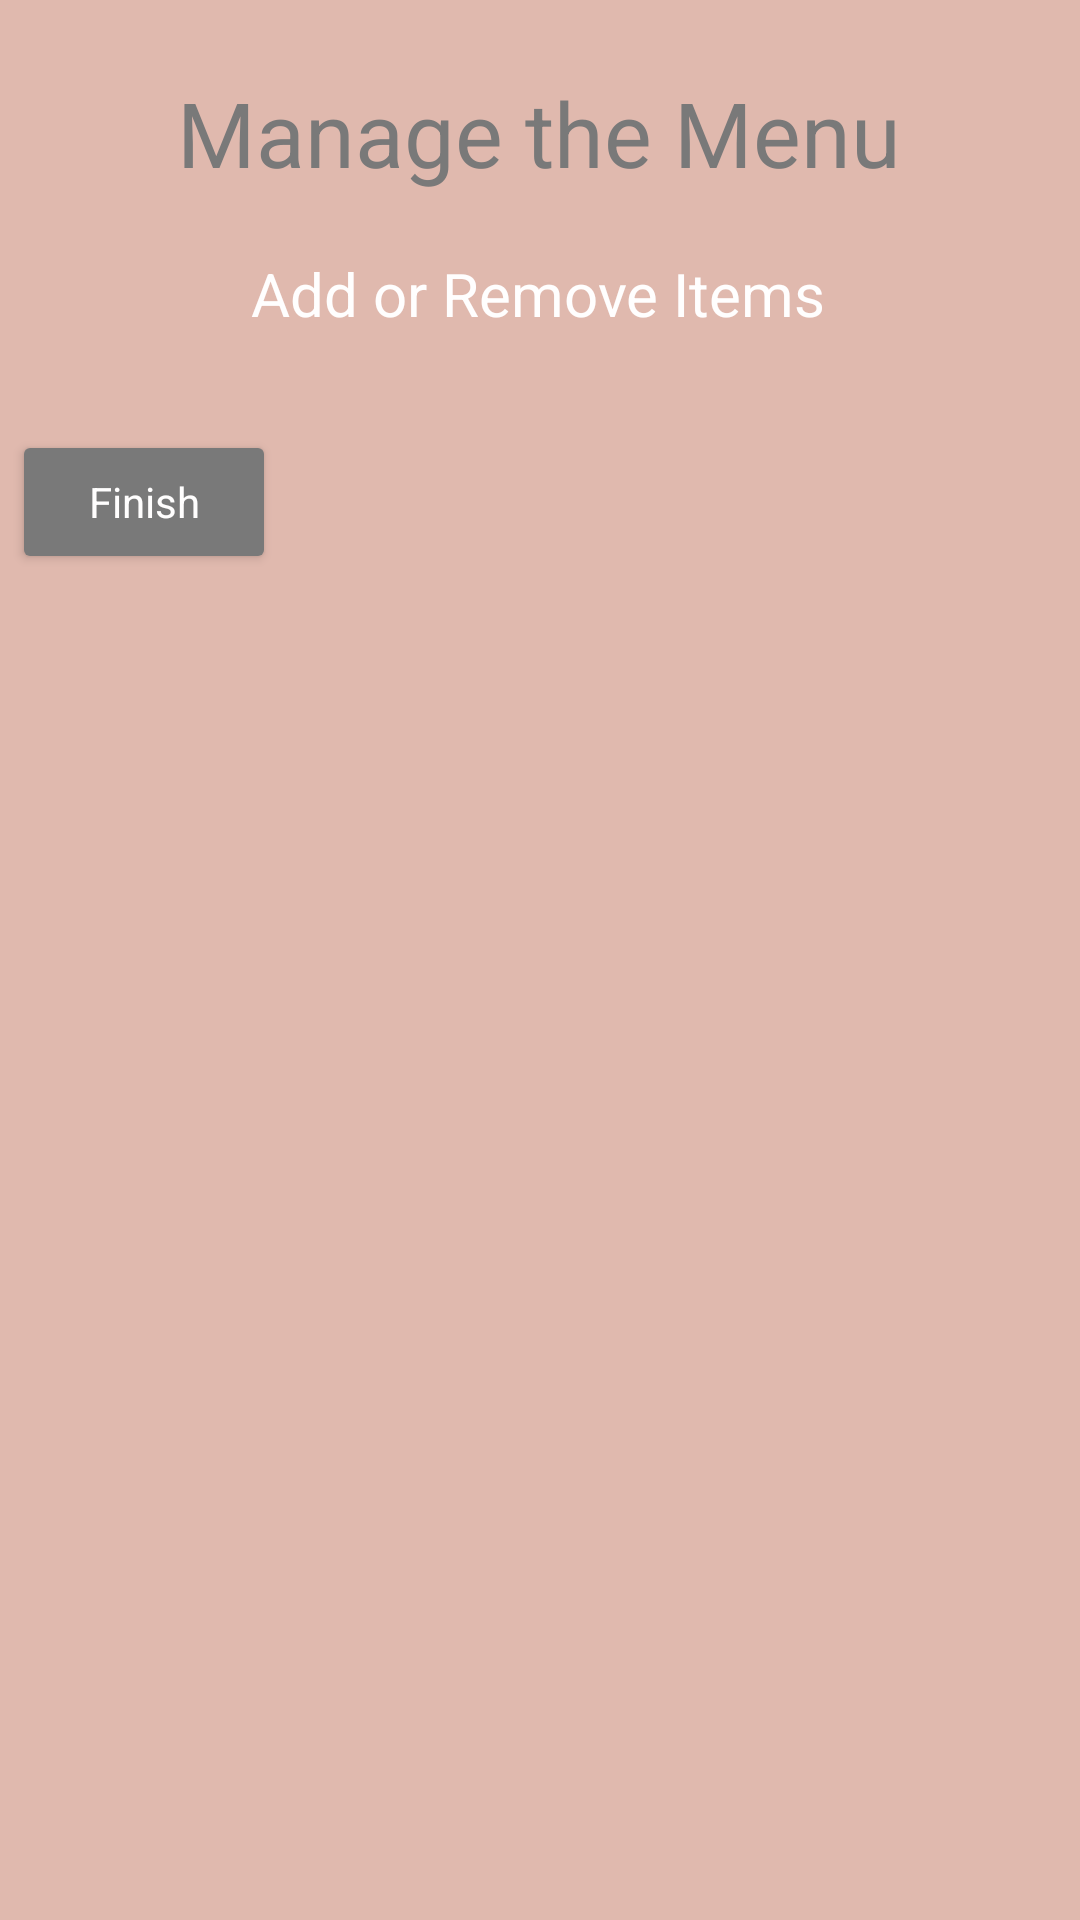

Produce the Android XML layout that renders to this screen, including the resource entries it uses.
<!-- AndroidManifest.xml: application theme Theme.Gr03_GroupProject -->
<!-- res/layout/activity_manage_menu.xml -->
<?xml version="1.0" encoding="utf-8"?>
<androidx.constraintlayout.widget.ConstraintLayout xmlns:android="http://schemas.android.com/apk/res/android"
    xmlns:app="http://schemas.android.com/apk/res-auto"
    xmlns:tools="http://schemas.android.com/tools"
    android:layout_width="match_parent"
    android:layout_height="match_parent"
    tools:context=".ManageMenu"
    android:background="@color/brandBG">

    <TextView
        android:id="@+id/textView10"
        android:layout_width="wrap_content"
        android:layout_height="wrap_content"
        android:layout_marginTop="24dp"
        android:text="Manage the Menu"
        android:textSize="30dp"
        style="@style/BrandTitle"
        app:layout_constraintEnd_toEndOf="parent"
        app:layout_constraintHorizontal_bias="0.498"
        app:layout_constraintStart_toStartOf="parent"
        app:layout_constraintTop_toTopOf="parent" />

    <TextView
        android:id="@+id/textView11"
        android:layout_width="wrap_content"
        android:layout_height="wrap_content"
        android:layout_marginTop="20dp"
        android:text="Add or Remove Items"
        android:textSize="20dp"
        style="@style/BrandText"
        app:layout_constraintEnd_toEndOf="parent"
        app:layout_constraintHorizontal_bias="0.498"
        app:layout_constraintStart_toStartOf="parent"
        app:layout_constraintTop_toBottomOf="@+id/textView10" />

    <androidx.recyclerview.widget.RecyclerView
        android:id="@+id/recyclerViewManageMenu"
        android:layout_width="match_parent"
        android:layout_height="529dp"
        android:layout_marginTop="84dp"
        app:layout_constraintEnd_toEndOf="parent"
        app:layout_constraintHorizontal_bias="0.0"
        app:layout_constraintStart_toStartOf="parent"
        app:layout_constraintTop_toBottomOf="@+id/textView11" />

    <Button
        android:id="@+id/buttonFinishManage"
        style="@style/BrandButton"
        android:layout_width="wrap_content"
        android:layout_height="wrap_content"
        android:layout_marginStart="4dp"
        android:layout_marginBottom="4dp"
        android:text="Finish"
        app:layout_constraintBottom_toTopOf="@+id/recyclerViewManageMenu"
        app:layout_constraintStart_toStartOf="parent" />
</androidx.constraintlayout.widget.ConstraintLayout>
<!-- resources referenced by this layout -->
<resources>
  <color name="brandBG">#E0b9AE</color>
  <style name="BrandButton" parent="Theme.Material3.DayNight.NoActionBar">
          <item name="fontFamily">@font/poppinsregular</item>
          <item name="backgroundTint">@color/brandTitle</item>
          <item name="android:textColor">@color/brandWhite</item>
      </style>
  <style name="BrandText">
          <item name="fontFamily">@font/poppinsregular</item>
          <item name="android:textColor">@color/brandWhite</item>
      </style>
  <style name="BrandTitle">
          <item name="fontFamily">@font/poppinsbold</item>
          <item name="android:textColor">@color/brandTitle</item>
      </style>
  <style name="Theme.Gr03_GroupProject" parent="Base.Theme.Gr03_GroupProject" />
  <color name="brandTitle">#797979</color>
  <color name="brandWhite">#FFFEFE</color>
  <style name="Base.Theme.Gr03_GroupProject" parent="Theme.Material3.DayNight.NoActionBar">
          
          
      </style>
</resources>
